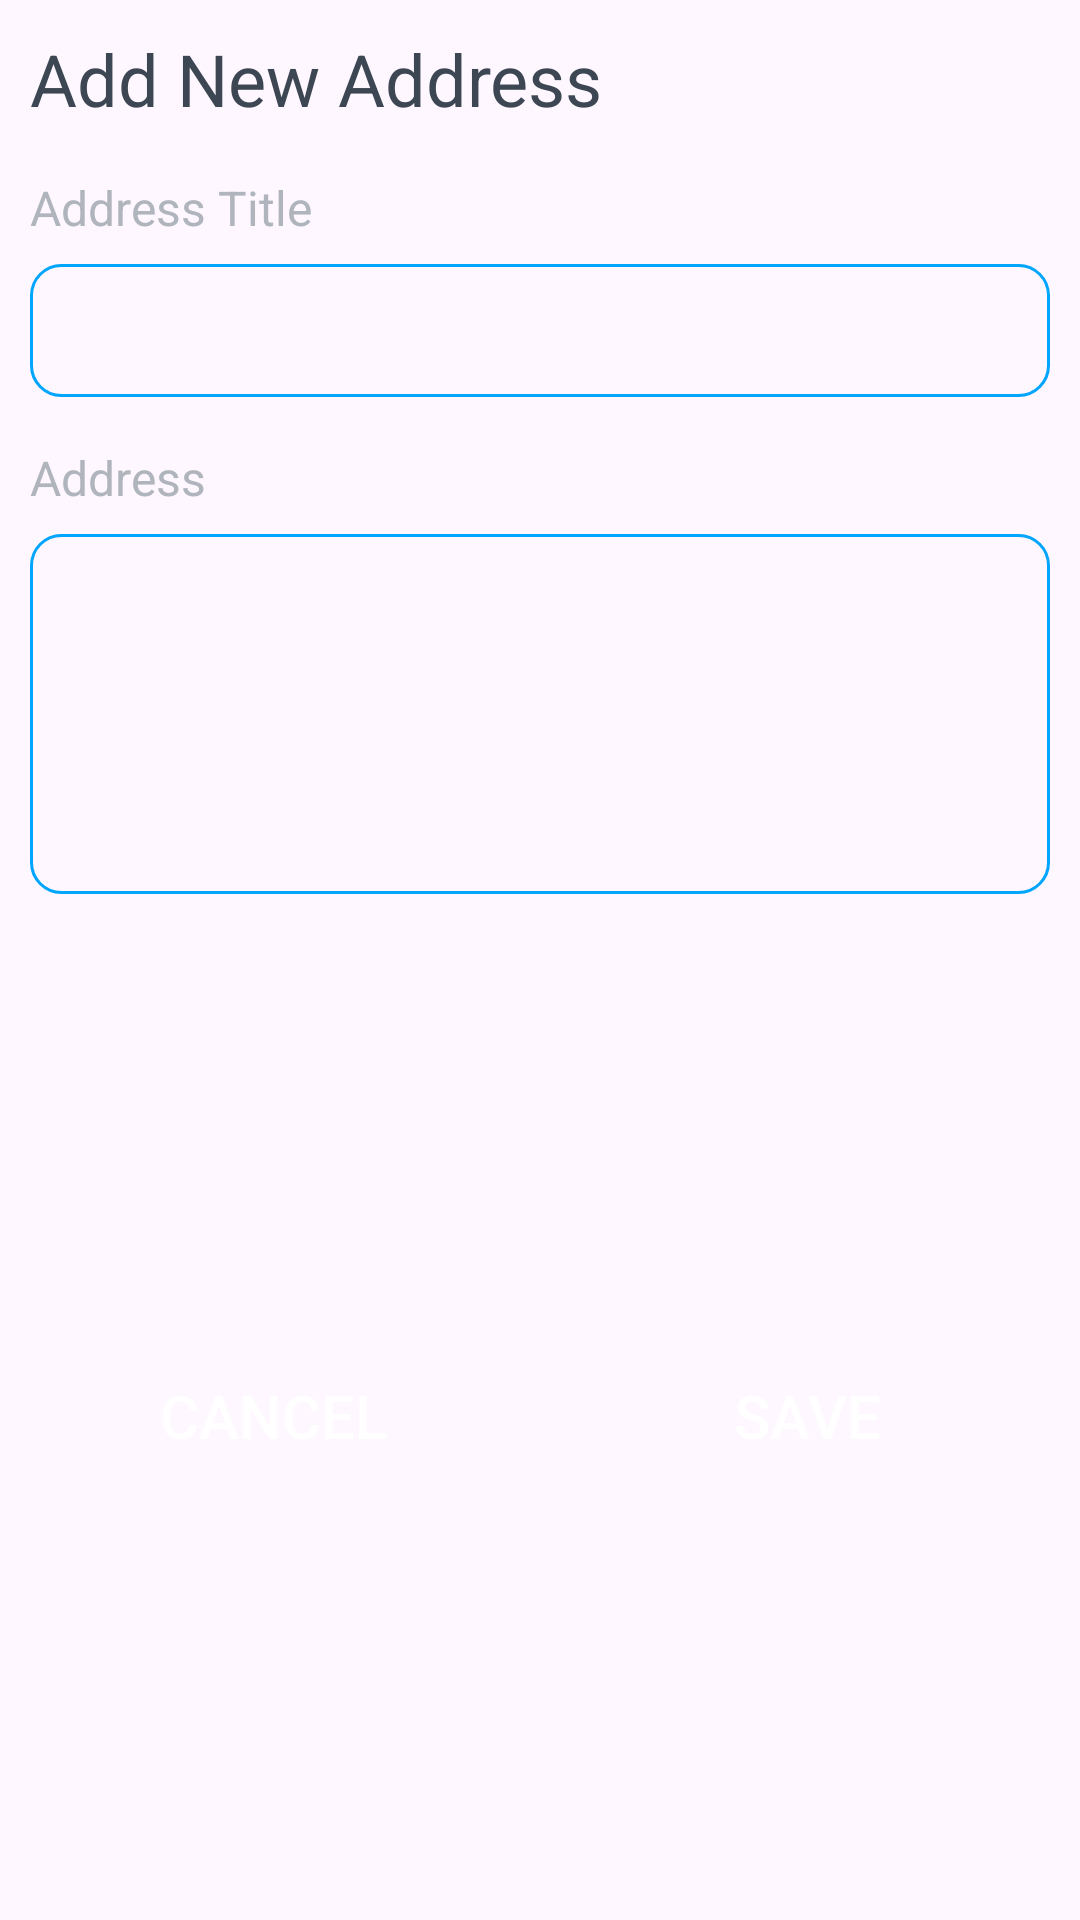

This screen was rendered from an Android layout file. Write that file and the resources it references.
<!-- AndroidManifest.xml: application theme Theme.SuperCartApp -->
<!-- res/layout/dialog_add_address.xml -->
<?xml version="1.0" encoding="utf-8"?>
<androidx.constraintlayout.widget.ConstraintLayout
    xmlns:android="http://schemas.android.com/apk/res/android"
    xmlns:app="http://schemas.android.com/apk/res-auto"
    android:layout_width="match_parent"
    android:layout_height="wrap_content"
    android:padding="@dimen/layout_padding">

    <TextView
        android:id="@+id/tv_add_address_head"
        android:layout_width="wrap_content"
        android:layout_height="wrap_content"
        android:text="@string/text_add_new_address"
        android:textSize="@dimen/text_size_head"
        android:textColor="@color/content_secondary"
        app:layout_constraintTop_toTopOf="parent"
        app:layout_constraintStart_toStartOf="parent"/>

    <TextView
        android:id="@+id/tv_address_title_head"
        android:layout_width="wrap_content"
        android:layout_height="wrap_content"
        android:layout_marginTop="@dimen/content_top_margin"
        android:text="@string/text_address_title"
        android:textSize="@dimen/header4_size"
        android:textColor="@color/content_tertiary"
        app:layout_constraintTop_toBottomOf="@id/tv_add_address_head"
        app:layout_constraintStart_toStartOf="parent"/>

    <androidx.appcompat.widget.AppCompatEditText
        android:id="@+id/et_address_title"
        android:layout_width="0dp"
        android:layout_height="wrap_content"
        android:layout_marginTop="@dimen/tv_tv_top_margin"
        android:background="@drawable/edit_text_border"
        android:padding="@dimen/layout_padding"
        app:layout_constraintTop_toBottomOf="@id/tv_address_title_head"
        app:layout_constraintStart_toStartOf="parent"
        app:layout_constraintEnd_toEndOf="parent"/>

    <TextView
        android:id="@+id/tv_address_head"
        android:layout_width="wrap_content"
        android:layout_height="wrap_content"
        android:layout_marginTop="@dimen/content_top_margin"
        android:text="@string/text_address"
        android:textSize="@dimen/header4_size"
        android:textColor="@color/content_tertiary"
        app:layout_constraintTop_toBottomOf="@id/et_address_title"
        app:layout_constraintStart_toStartOf="parent"/>

    <androidx.appcompat.widget.AppCompatEditText
        android:id="@+id/et_address"
        android:layout_width="0dp"
        android:layout_height="@dimen/et_address_height"
        android:layout_marginTop="@dimen/tv_tv_top_margin"
        android:background="@drawable/edit_text_border"
        android:gravity="top"
        android:padding="@dimen/layout_padding"
        android:inputType="textMultiLine"
        app:layout_constraintTop_toBottomOf="@id/tv_address_head"
        app:layout_constraintStart_toStartOf="parent"
        app:layout_constraintEnd_toEndOf="parent"/>

    <androidx.appcompat.widget.AppCompatButton
        android:id="@+id/btn_cancel"
        android:layout_width="0dp"
        android:layout_height="wrap_content"
        android:layout_marginTop="@dimen/content_top_margin"
        android:layout_marginEnd="@dimen/content_top_margin"
        android:text="@string/text_cancel"
        android:textColor="@color/white"
        android:textSize="@dimen/header3_size"
        android:background="@drawable/button_style"
        app:layout_constraintTop_toBottomOf="@id/et_address"
        app:layout_constraintStart_toStartOf="parent"
        app:layout_constraintEnd_toStartOf="@id/btn_save"
        app:layout_constraintBottom_toBottomOf="parent"/>

    <androidx.appcompat.widget.AppCompatButton
        android:id="@+id/btn_save"
        android:layout_width="0dp"
        android:layout_height="wrap_content"
        android:text="@string/text_save"
        android:textColor="@color/white"
        android:textSize="@dimen/header3_size"
        android:background="@drawable/button_style"
        app:layout_constraintTop_toTopOf="@id/btn_cancel"
        app:layout_constraintBottom_toBottomOf="@id/btn_cancel"
        app:layout_constraintStart_toEndOf="@id/btn_cancel"
        app:layout_constraintEnd_toEndOf="parent"/>

</androidx.constraintlayout.widget.ConstraintLayout>
<!-- resources referenced by this layout -->
<resources>
  <color name="content_secondary">#3D4753</color>
  <color name="content_tertiary">#B0B4BD</color>
  <color name="white">#FFFFFFFF</color>
  <dimen name="content_top_margin">16dp</dimen>
  <dimen name="et_address_height">120dp</dimen>
  <dimen name="header3_size">20sp</dimen>
  <dimen name="header4_size">16sp</dimen>
  <dimen name="layout_padding">10dp</dimen>
  <dimen name="text_size_head">24sp</dimen>
  <dimen name="tv_tv_top_margin">8dp</dimen>
  <!-- drawable edit_text_border (drawable) -->
  <?xml version="1.0" encoding="utf-8"?>
  <shape xmlns:android="http://schemas.android.com/apk/res/android" android:shape="rectangle">
      <solid android:color="@android:color/transparent"/>
  
      <stroke android:width="1dp"
          android:color="@color/primary"/>
      <corners android:radius="10dp"/>
  </shape>
  <string name="text_add_new_address">Add New Address</string>
  <string name="text_address">Address</string>
  <string name="text_address_title">Address Title</string>
  <string name="text_cancel">CANCEL</string>
  <string name="text_save">SAVE</string>
  <style name="Theme.SuperCartApp" parent="Base.Theme.SuperCartApp" />
  <color name="primary">#00A5FD</color>
  <style name="Base.Theme.SuperCartApp" parent="Theme.Material3.DayNight.NoActionBar">
          
          
      </style>
</resources>
